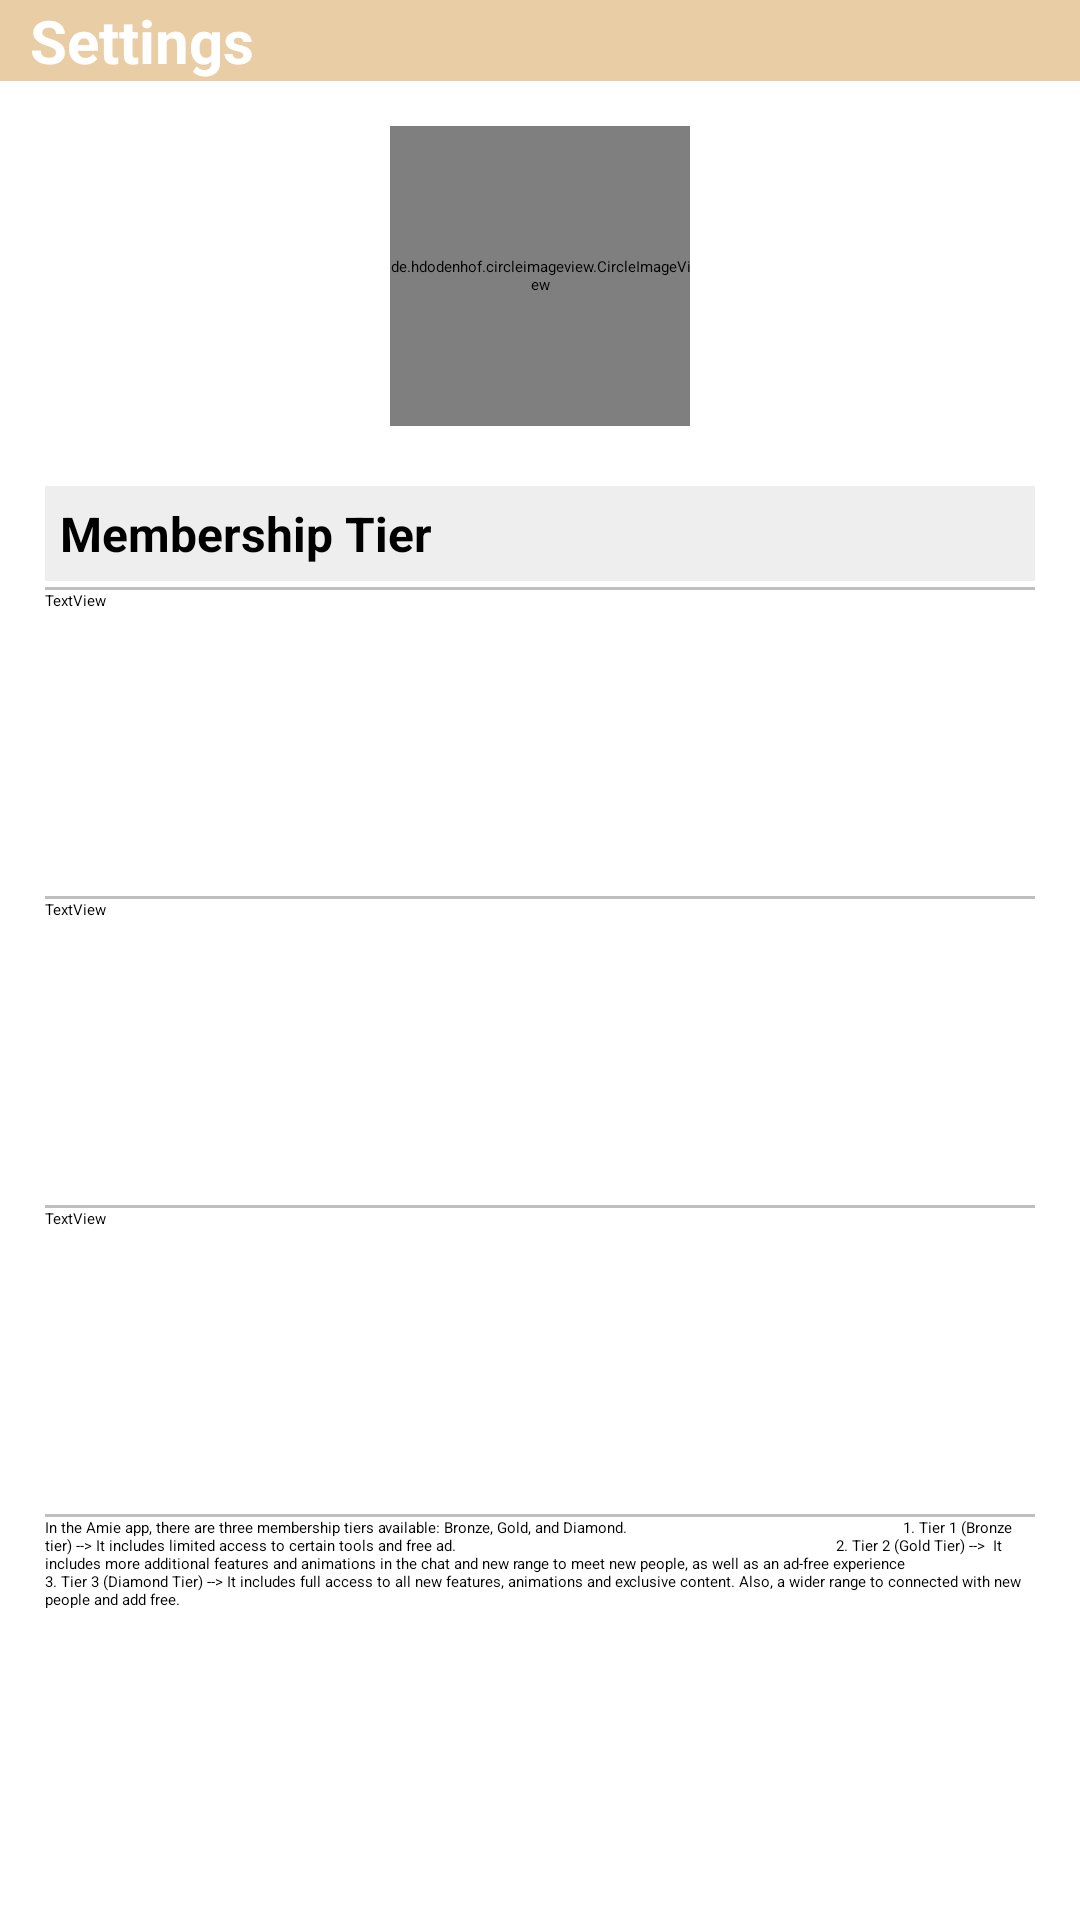

Reconstruct the res/layout file that produces this screen, plus the resources it refers to.
<!-- AndroidManifest.xml: application theme Theme.Amie -->
<!-- res/layout/activity_membership.xml -->
<?xml version="1.0" encoding="utf-8"?>
<androidx.constraintlayout.widget.ConstraintLayout
    xmlns:android="http://schemas.android.com/apk/res/android"
    xmlns:app="http://schemas.android.com/apk/res-auto"
    xmlns:tools="http://schemas.android.com/tools"
    android:layout_width="match_parent"
    android:layout_height="match_parent"
    tools:context=".MembershipActivity">

    <LinearLayout
        android:layout_width="match_parent"
        android:layout_height="match_parent"
        android:orientation="vertical">

        <include
            android:id="@+id/settings_toolbartag"
            layout="@layout/toolbar_settings"/>

        <ScrollView
            android:layout_width="match_parent"
            android:layout_height="match_parent"
            android:fillViewport="true"
            android:padding="15dp"
            android:background="@color/white">

            <LinearLayout
                android:layout_width="match_parent"
                android:layout_height="match_parent"
                android:background="@color/white"
                android:orientation="vertical" >

                <LinearLayout
                    android:layout_width="fill_parent"
                    android:layout_height="wrap_content"
                    android:orientation="horizontal">

                    <View
                        android:id="@+id/view3"
                        android:layout_width="0dp"
                        android:layout_height="0dp"
                        android:layout_weight="1" />

                    <de.hdodenhof.circleimageview.CircleImageView
                        android:id="@+id/view2"
                        android:layout_width="100dp"
                        android:layout_height="100dp"
                        android:layout_marginBottom="20sp"
                        android:background="@drawable/gold"
                        android:src="@drawable/gold"  />

                    <View
                        android:id="@+id/view"
                        android:layout_width="0dp"
                        android:layout_height="0dp"
                        android:layout_weight="1" />
                </LinearLayout>

                <TextView
                    android:layout_width="match_parent"
                    android:layout_height="wrap_content"
                    android:background="@color/light_grey"
                    android:padding="5dp"
                    android:text="Membership Tier"
                    android:textSize="16sp"
                    android:textStyle="bold" />

                <View
                    android:layout_width="match_parent"
                    android:layout_height="1dp"
                    android:layout_marginTop="2dp"
                    android:background="@color/grey"/>

                <TextView
                    android:id="@+id/textView3"
                    android:layout_width="match_parent"
                    android:layout_height="100dp"
                    android:text="TextView" />

                <View
                    android:layout_width="match_parent"
                    android:layout_height="1dp"
                    android:layout_marginTop="2dp"
                    android:background="@color/grey"/>

                <TextView
                    android:id="@+id/textView4"
                    android:layout_width="match_parent"
                    android:layout_height="100dp"
                    android:text="TextView" />

                <View
                    android:layout_width="match_parent"
                    android:layout_height="1dp"
                    android:layout_marginTop="2dp"
                    android:background="@color/grey"/>

                <TextView
                    android:id="@+id/textView5"
                    android:layout_width="match_parent"
                    android:layout_height="100dp"
                    android:text="TextView" />

                <View
                    android:layout_width="match_parent"
                    android:layout_height="1dp"
                    android:layout_marginTop="2dp"
                    android:background="@color/grey"/>

                <TextView
                    android:id="@+id/textView"
                    android:layout_width="match_parent"
                    android:layout_height="180dp"
                    android:text="In the Amie app, there are three membership tiers available: Bronze, Gold, and Diamond.
                                                                    1. Tier 1 (Bronze tier) --> It includes limited access to certain tools and free ad.
                                                                                              2. Tier 2 (Gold Tier) -->  It includes more additional features and animations in the chat and new range to meet new people, as well as an ad-free experience
                                   3. Tier 3 (Diamond Tier) --> It includes full access to all new features, animations and exclusive content. Also, a wider range to connected with new people and add free." />

            </LinearLayout>
        </ScrollView>



    </LinearLayout>

    <ProgressBar
        android:id="@+id/pBar"
        android:layout_width="75dp"
        android:layout_height="75dp"
        android:indeterminateTint="@color/colorAccent"
        app:layout_constraintBottom_toBottomOf="parent"
        app:layout_constraintLeft_toLeftOf="parent"
        app:layout_constraintRight_toRightOf="parent"
        app:layout_constraintTop_toTopOf="parent"
        />
</androidx.constraintlayout.widget.ConstraintLayout>
<!-- res/layout/toolbar_settings.xml (included above) -->
<?xml version="1.0" encoding="utf-8"?>

<androidx.appcompat.widget.Toolbar xmlns:android="http://schemas.android.com/apk/res/android"
    android:layout_width="match_parent"
    android:layout_height="wrap_content"
    xmlns:app="http://schemas.android.com/apk/res-auto"
    android:background="#E8CDA5"
    android:elevation="4dp"
    android:theme="@style/ThemeOverlay.AppCompat.Dark.ActionBar"
    app:popupTheme="@style/ThemeOverlay.AppCompat.Light">

    <LinearLayout
        android:layout_width="match_parent"
        android:layout_height="wrap_content"
        >

        <ImageButton
            android:id="@+id/settingsBack"
            android:layout_width="wrap_content"
            android:layout_height="wrap_content"
            android:layout_gravity="center_vertical"
            android:layout_marginLeft="0dp"
            android:background="@drawable/ic_chevron_left_black_24dp"/>

        <TextView
            android:id="@+id/settings_toolbartag"
            android:layout_width="wrap_content"
            android:layout_height="wrap_content"
            android:layout_gravity="center_vertical"
            android:layout_marginLeft="10dp"
            android:text="Settings"
            android:textColor="@color/white"
            android:textStyle="bold"
            android:textSize="20dp"
            />

    </LinearLayout>

</androidx.appcompat.widget.Toolbar>
<!-- resources referenced by this layout -->
<resources>
  <color name="colorAccent">#E8CDA5</color>
  <color name="grey">#bfbfbf</color>
  <color name="light_grey">#eeeeee</color>
  <color name="white">#ffffff</color>
  <color name="color_primary">#212121</color>
  <color name="color_primary_variant">#000000</color>
  <color name="color_on_primary">#FFFFFF</color>
  <color name="color_secondary">#2962FF</color>
  <color name="color_secondary_variant">#0039CB</color>
  <color name="color_on_secondary">#FFFFFF</color>
  <color name="color_error">#F44336</color>
  <color name="color_on_error">#FFFFFF</color>
  <color name="color_surface">#FFFFFF</color>
  <color name="color_on_surface">#000000</color>
  <color name="color_background">#FAFAFA</color>
  <color name="color_on_background">#000000</color>
  <style name="AppTextAppearance.Button" parent="TextAppearance.MaterialComponents.Button">
          <item name="android:textAllCaps">false</item>
      </style>
  <style name="AppShapeAppearance.SmallComponent" parent="ShapeAppearance.MaterialComponents.SmallComponent">
          <item name="cornerFamily">cut</item>
          <item name="cornerSize">2dp</item>
      </style>
  <style name="AppShapeAppearance.MediumComponent" parent="ShapeAppearance.MaterialComponents.MediumComponent">
          <item name="cornerFamily">cut</item>
          <item name="cornerSize">2dp</item>
      </style>
  <style name="AppShapeAppearance.LargeComponent" parent="ShapeAppearance.MaterialComponents.LargeComponent">
          <item name="cornerFamily">cut</item>
          <item name="cornerSize">2dp</item>
      </style>
  <style name="AppChip" parent="Widget.MaterialComponents.Chip.Action">
          <item name="android:textAppearance">@style/AppTextAppearance.Chip</item>
      </style>
  <style name="AppChip.Standalone" parent="Widget.MaterialComponents.Chip.Entry">
          <item name="android:textAppearance">@style/AppTextAppearance.Chip</item>
      </style>
  <style name="AppButton" parent="Widget.MaterialComponents.Button">
          <item name="backgroundTint">?attr/colorSecondary</item>
          <item name="android:textColor">@color/button_text_color</item>
          <item name="iconTint">@color/button_text_color</item>
          <item name="rippleColor">@color/button_ripple_color</item>
      </style>
  <style name="AppTextField" parent="Widget.MaterialComponents.TextInputLayout.FilledBox">
          <item name="boxBackgroundColor">@color/text_field_background</item>
      </style>
  <style name="AppCard" parent="Widget.MaterialComponents.CardView">
          <item name="cardElevation">8dp</item>
      </style>
  <style name="AppBottomNavigation" parent="Widget.MaterialComponents.BottomNavigationView.Colored" />
  <style name="AppTextAppearance.Chip" parent="TextAppearance.MaterialComponents.Chip">
          <item name="fontFamily">@font/roboto_mono_regular</item>
          <item name="android:fontFamily">@font/roboto_mono_regular</item>
      </style>
</resources>
